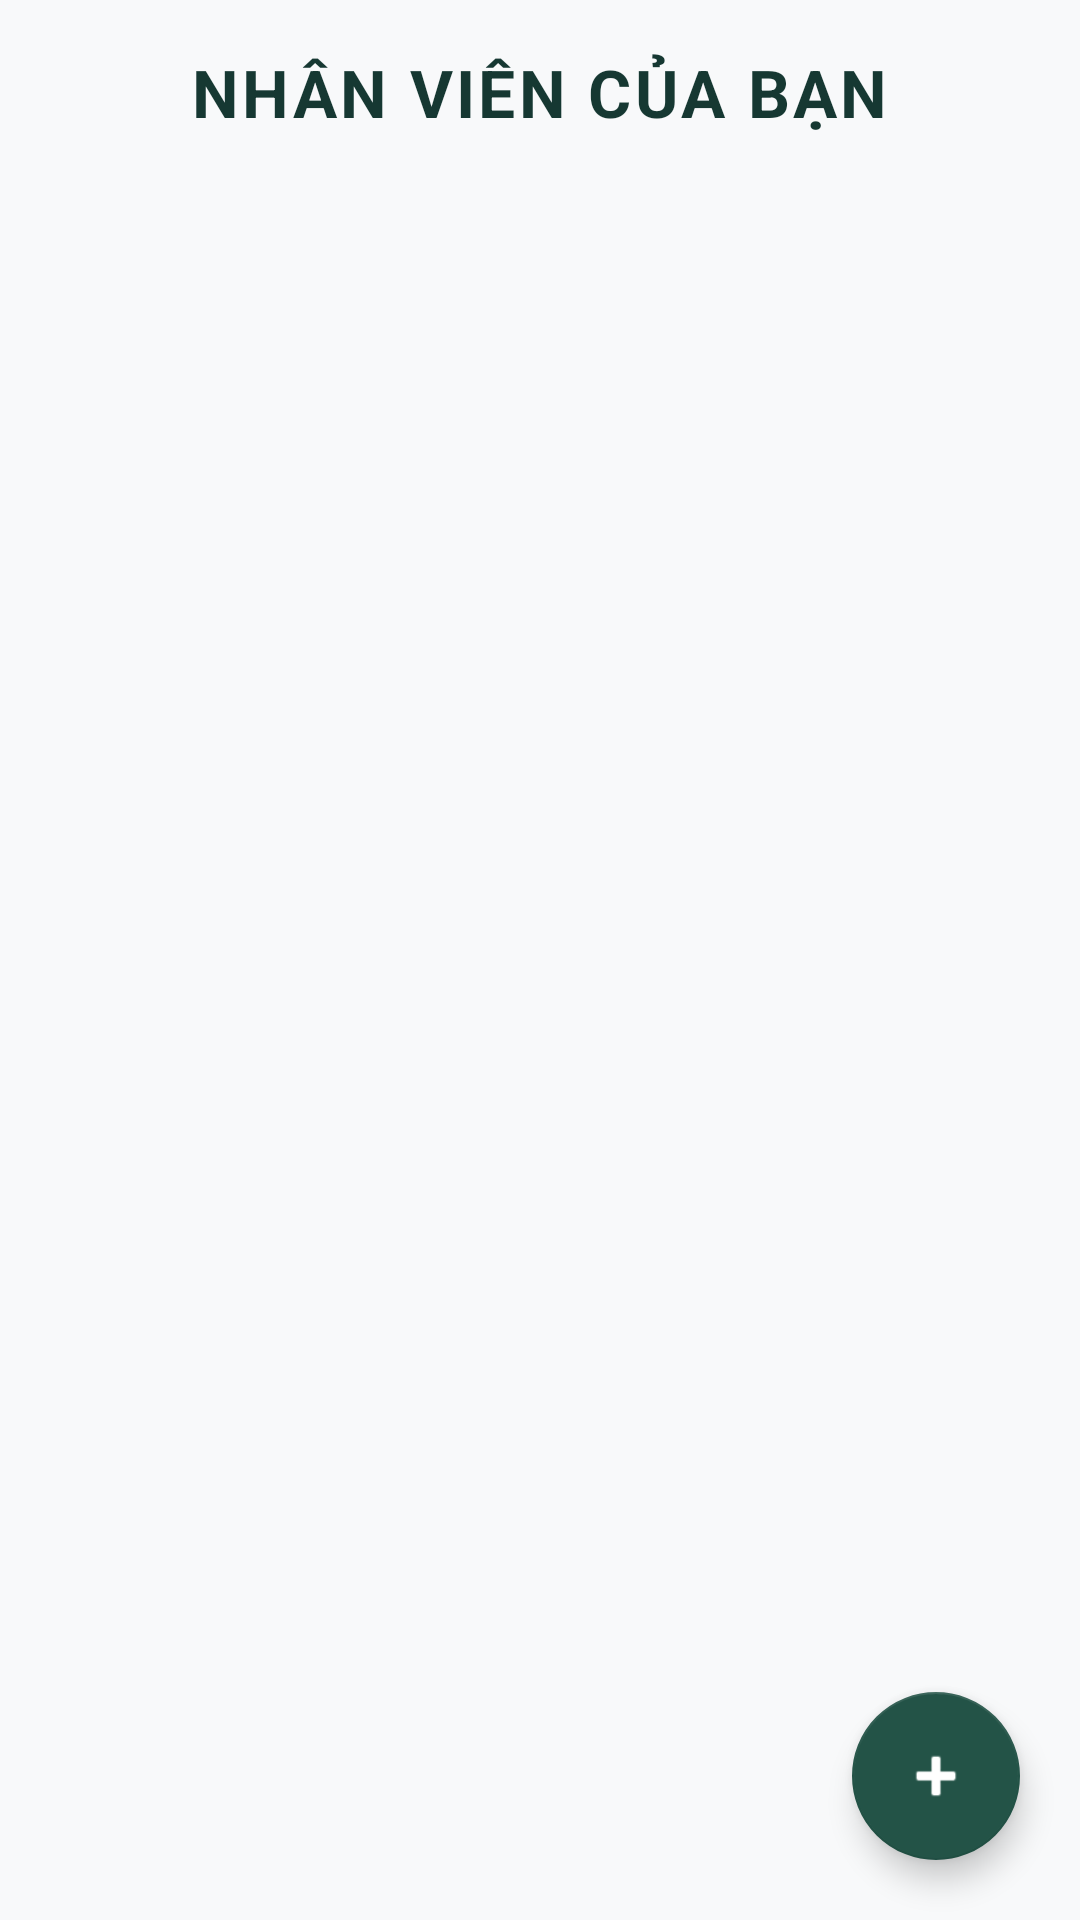

Layout XML and referenced resources for this Android screen:
<!-- AndroidManifest.xml: application theme Theme.Test2 -->
<!-- res/layout/fragment_add_user.xml -->
<?xml version="1.0" encoding="utf-8"?>
<FrameLayout xmlns:android="http://schemas.android.com/apk/res/android"
    xmlns:app="http://schemas.android.com/apk/res-auto"
    android:layout_width="match_parent"
    android:layout_height="match_parent">

    <LinearLayout
        android:layout_width="match_parent"
        android:layout_height="match_parent"
        android:orientation="vertical"
        android:padding="16dp"
        android:background="@color/light_gray">

        <TextView
            android:layout_width="wrap_content"
            android:layout_height="wrap_content"
            android:layout_gravity="center"
            android:layout_marginBottom="20dp"
            android:text="NHÂN VIÊN CỦA BẠN"
            android:textSize="22sp"
            android:textColor="@color/primaryColor"
            android:textStyle="bold"
            android:letterSpacing="0.05"/>

        <FrameLayout
            android:layout_width="match_parent"
            android:layout_height="match_parent">

            <ListView
                android:id="@+id/lvThuThu"
                android:layout_width="match_parent"
                android:layout_height="match_parent"
                android:divider="@android:color/transparent"
                android:dividerHeight="10dp"
                android:scrollbars="none"/>

            <TextView
                android:id="@+id/tvEmpty"
                android:layout_width="wrap_content"
                android:layout_height="wrap_content"
                android:layout_gravity="center"
                android:text="Danh sách nhân viên trống"
                android:textSize="16sp"
                android:textColor="#999999"
                android:visibility="gone"/>
        </FrameLayout>

    </LinearLayout>

    <com.google.android.material.floatingactionbutton.FloatingActionButton
        android:id="@+id/fab"
        android:layout_width="wrap_content"
        android:layout_height="wrap_content"
        android:layout_gravity="bottom|end"
        android:layout_margin="20dp"
        android:contentDescription="Thêm nhân viên"
        android:src="@android:drawable/ic_input_add"
        app:tint="@color/white" />

</FrameLayout>
<!-- resources referenced by this layout -->
<resources>
  <color name="light_gray">#F8F9FA</color>
  <color name="primaryColor">#163832</color>
  <color name="white">#FFFFFFFF</color>
  <style name="Theme.Test2" parent="Theme.MaterialComponents.DayNight.NoActionBar">
          
          <item name="colorPrimary">@color/primaryColor</item>
          <item name="colorPrimaryVariant">@color/primaryVariant</item>
          <item name="colorOnPrimary">@color/white</item>
          
          <item name="colorSecondary">@color/secondaryColor</item>
          <item name="colorSecondaryVariant">@color/teal_700</item>
          <item name="colorOnSecondary">@color/black</item>
          
          <item name="android:statusBarColor">?attr/colorPrimaryVariant</item>
  
          
          <item name="shapeAppearanceSmallComponent">@style/ShapeAppearance.App.SmallComponent</item>
          <item name="shapeAppearanceMediumComponent">@style/ShapeAppearance.App.MediumComponent</item>
          <item name="shapeAppearanceLargeComponent">@style/ShapeAppearance.App.LargeComponent</item>
      </style>
  <color name="primaryVariant">#051F20</color>
  <color name="secondaryColor">#235347</color>
  <color name="teal_700">#235347</color>
  <color name="black">#FF1A1A1A</color>
  <style name="ShapeAppearance.App.SmallComponent" parent="ShapeAppearance.MaterialComponents.SmallComponent">
          <item name="cornerSize">8dp</item>
      </style>
  <style name="ShapeAppearance.App.MediumComponent" parent="ShapeAppearance.MaterialComponents.MediumComponent">
          <item name="cornerSize">12dp</item>
      </style>
  <style name="ShapeAppearance.App.LargeComponent" parent="ShapeAppearance.MaterialComponents.LargeComponent">
          <item name="cornerSize">16dp</item>
      </style>
</resources>
